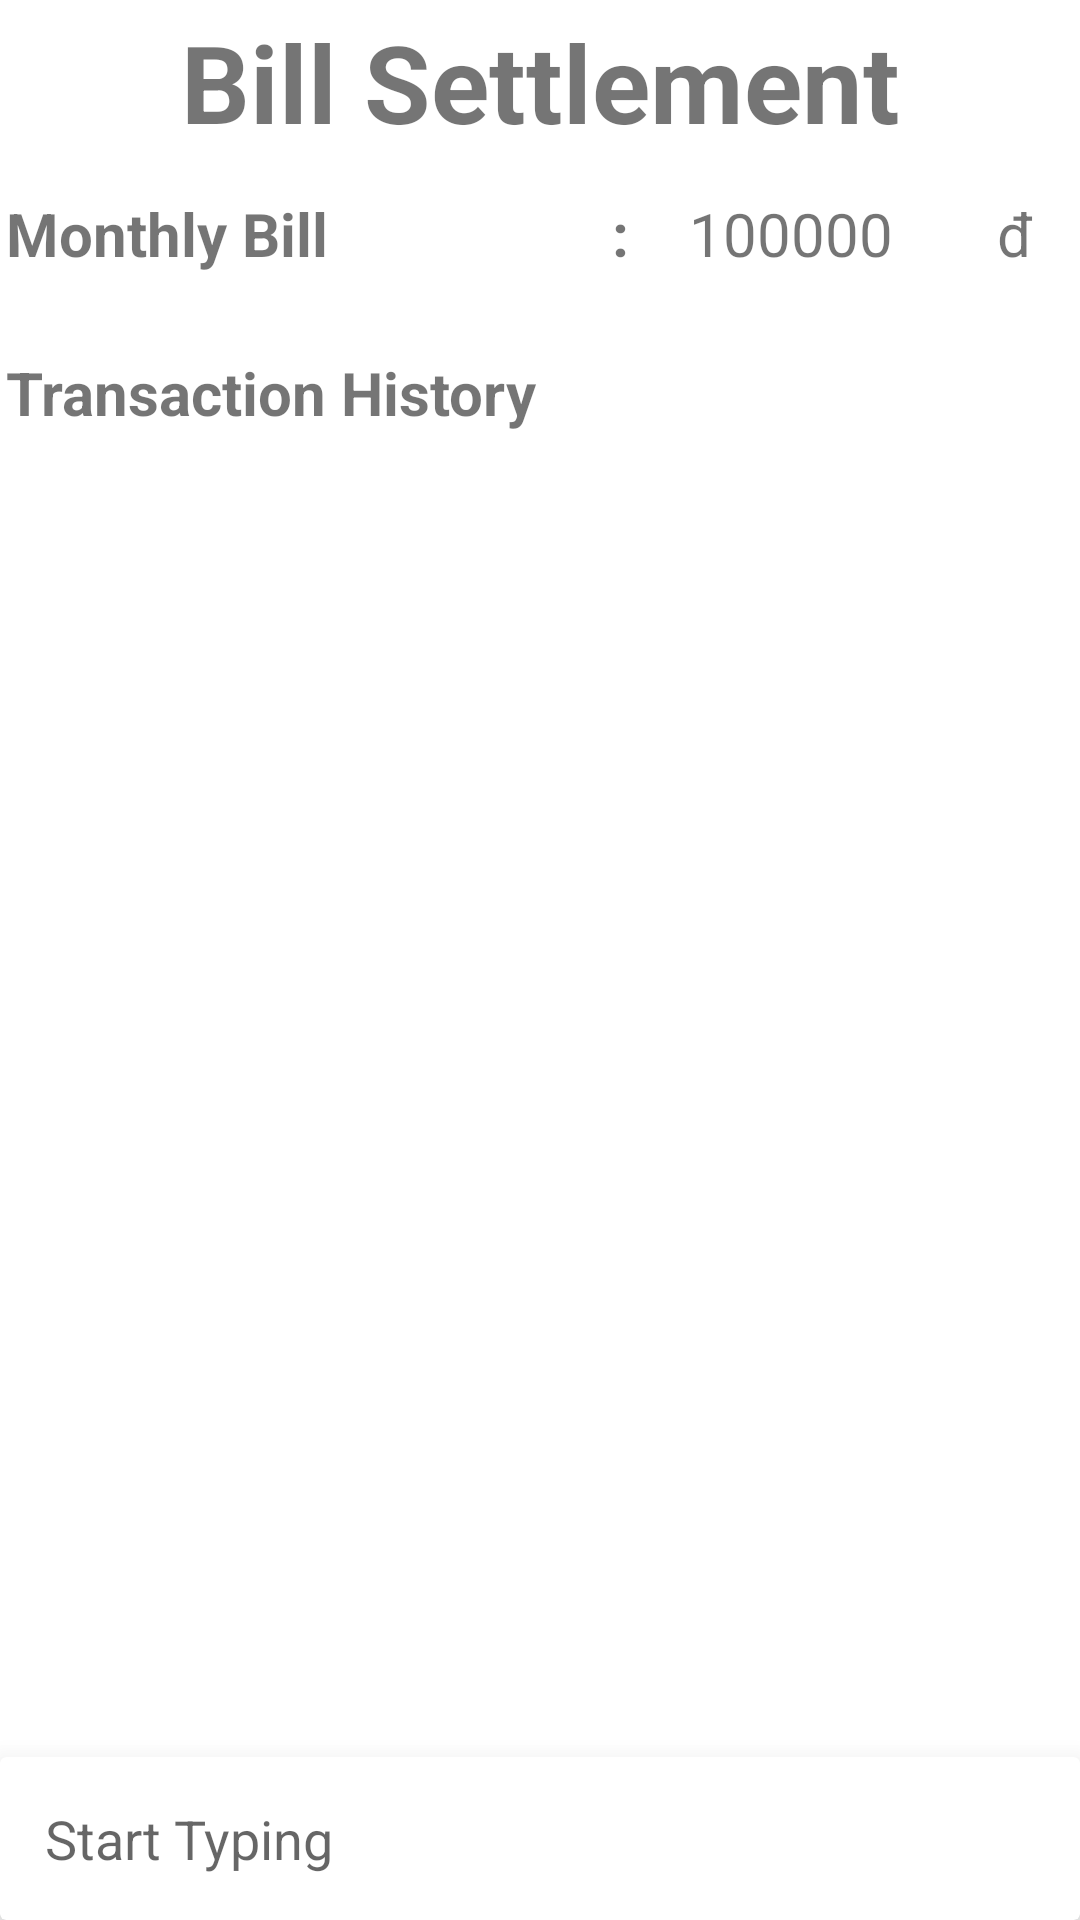

Here is an Android app screen rendered from its layout file. Give the layout XML and the strings, colors and styles it references.
<!-- AndroidManifest.xml: application theme Theme.Rental_Management -->
<!-- res/layout/activity_paying.xml -->
<?xml version="1.0" encoding="utf-8"?>
<LinearLayout xmlns:android="http://schemas.android.com/apk/res/android"
    xmlns:app="http://schemas.android.com/apk/res-auto"
    android:layout_width="match_parent"
    android:layout_height="match_parent"
    android:layout_margin="20dp"
    android:orientation="vertical">

    <LinearLayout
        android:layout_width="match_parent"
        android:layout_height="0dp"
        android:layout_weight="1"
        android:orientation="vertical"
        android:paddingTop="3dp">

        <TextView
            android:layout_width="match_parent"
            android:layout_height="wrap_content"
            android:gravity="center"
            android:text="Bill Settlement"
            android:textSize="36sp"
            android:textStyle="bold" />

        <TableLayout
            android:layout_width="match_parent"
            android:layout_height="wrap_content"
            android:layout_marginHorizontal="2dp"
            android:orientation="horizontal">

            <TableRow
                android:layout_width="match_parent"
                android:layout_height="match_parent"
                android:layout_marginVertical="8dp"
                android:paddingVertical="5dp">

                <TextView
                    android:layout_width="wrap_content"
                    android:layout_height="match_parent"
                    android:layout_weight="1"
                    android:gravity="center_vertical"
                    android:text="Monthly Bill"
                    android:textSize="20sp"
                    android:textStyle="bold" />

                <TextView
                    android:layout_width="0dp"
                    android:layout_height="match_parent"
                    android:layout_weight="1"
                    android:gravity="center_vertical"
                    android:text=":"
                    android:textSize="20sp"
                    android:textStyle="bold" />

                <TextView
                    android:id="@+id/tvMonthlyBill"
                    android:layout_width="0dp"
                    android:layout_height="match_parent"
                    android:layout_weight="4"
                    android:gravity="center_vertical"
                    android:text="100000"
                    android:textSize="20sp" />

                <TextView
                    android:layout_width="0dp"
                    android:layout_height="match_parent"
                    android:layout_weight="1"
                    android:gravity="center_vertical"
                    android:text="đ"
                    android:textSize="20sp" />
            </TableRow>

            <TableRow
                android:layout_width="match_parent"
                android:layout_height="match_parent"
                android:layout_marginVertical="8dp"
                android:orientation="vertical"
                android:paddingVertical="5dp">

                <TextView
                    android:layout_width="wrap_content"
                    android:layout_height="match_parent"
                    android:layout_weight="1"
                    android:text="Transaction History"
                    android:textSize="20sp"
                    android:textStyle="bold" />

            </TableRow>

            <TableRow
                android:layout_width="match_parent"
                android:layout_height="match_parent">


            </TableRow>
        </TableLayout>
        <androidx.recyclerview.widget.RecyclerView
            android:id="@+id/history"
            android:layout_width="match_parent"
            android:layout_height="match_parent"/>
    </LinearLayout>

    <androidx.cardview.widget.CardView
        android:layout_width="match_parent"
        android:layout_height="wrap_content"
        app:cardBackgroundColor="@color/cardview_light_background"
        app:cardElevation="15dp">

        <LinearLayout
            android:id="@+id/chatlayout"
            android:layout_width="match_parent"
            android:layout_height="wrap_content"

            android:gravity="center"
            android:orientation="horizontal">


            <EditText
                android:id="@+id/txtPayment"
                android:layout_width="0dp"
                android:layout_height="wrap_content"
                android:layout_weight="1"
                android:background="@null"
                android:hint="Start Typing"
                android:inputType="number"
                android:padding="15dp" />

            <ImageButton
                android:id="@+id/btnPay"
                android:layout_width="40dp"
                android:layout_height="40dp"
                android:background="@null"
                android:src="@drawable/baseline_payment_24" />

        </LinearLayout>
    </androidx.cardview.widget.CardView>
</LinearLayout>
<!-- resources referenced by this layout -->
<resources>
  <style name="Theme.Rental_Management" parent="Theme.MaterialComponents.DayNight.DarkActionBar">
          
          <item name="colorPrimary">@color/purple_500</item>
          <item name="colorPrimaryVariant">@color/purple_700</item>
          <item name="colorOnPrimary">@color/white</item>
          
          <item name="colorSecondary">@color/teal_200</item>
          <item name="colorSecondaryVariant">@color/teal_700</item>
          <item name="colorOnSecondary">@color/black</item>
          
          <item name="android:statusBarColor" tools:targetApi="l">?attr/colorPrimaryVariant</item>
          
      </style>
  <color name="purple_500">#FF6200EE</color>
  <color name="purple_700">#FF3700B3</color>
  <color name="white">#FFFFFFFF</color>
  <color name="teal_200">#FF03DAC5</color>
  <color name="teal_700">#FF018786</color>
  <color name="black">#FF000000</color>
</resources>
